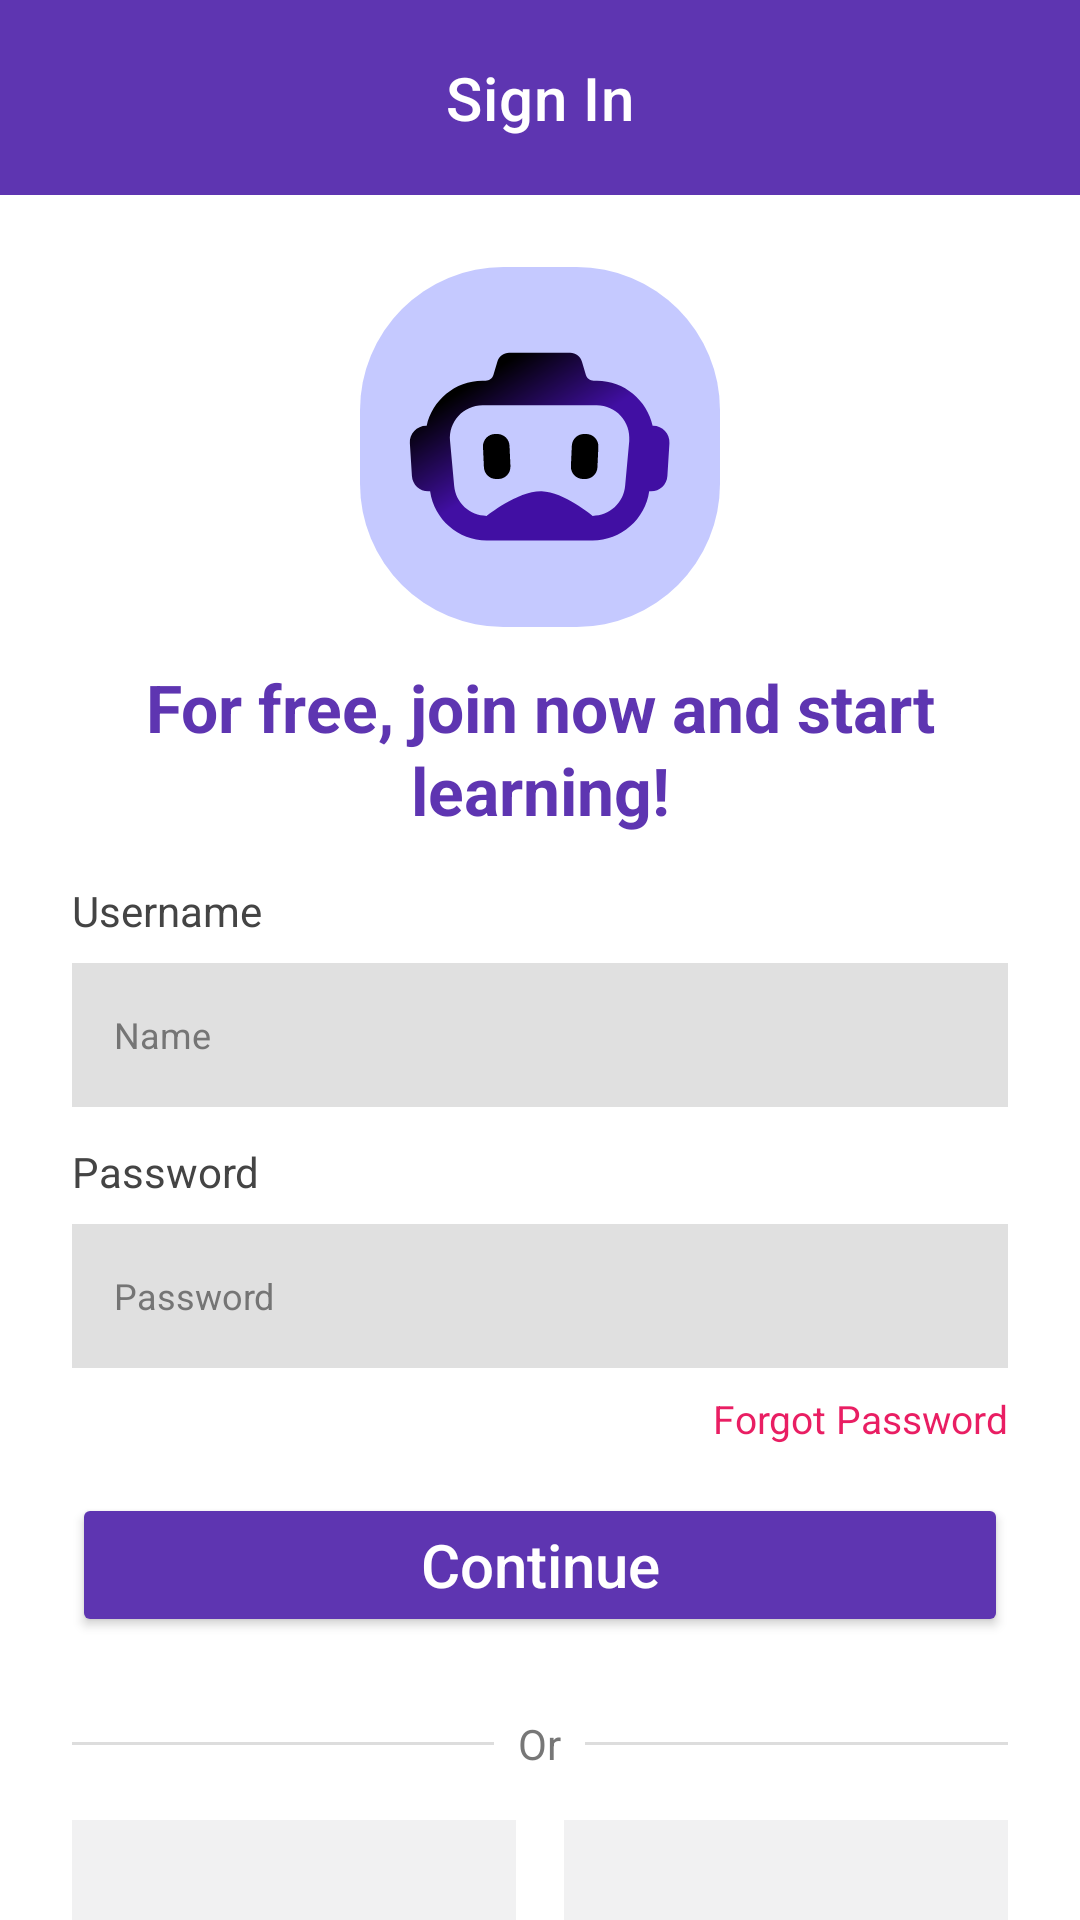

Here is an Android app screen rendered from its layout file. Give the layout XML and the strings, colors and styles it references.
<!-- AndroidManifest.xml: application theme Theme.NT118_EnglishVocabApp -->
<!-- res/layout/fragment_sign_in.xml -->
<?xml version="1.0" encoding="utf-8"?>
<androidx.coordinatorlayout.widget.CoordinatorLayout xmlns:android="http://schemas.android.com/apk/res/android"
    xmlns:app="http://schemas.android.com/apk/res-auto"    xmlns:tools="http://schemas.android.com/tools"
    android:layout_width="match_parent"
    android:layout_height="match_parent"
    android:background="@color/white"
    tools:context=".ui.auth.SignInFragment">

    
    <com.google.android.material.appbar.AppBarLayout
        android:id="@+id/app_bar_layout"
        android:layout_width="match_parent"
        android:layout_height="wrap_content"
        android:background="@color/purple_700"
        app:elevation="0dp">

        <com.google.android.material.appbar.MaterialToolbar
            android:id="@+id/toolbar"
            android:layout_width="match_parent"
            android:layout_height="65dp"
            app:title="Sign In"
            app:titleCentered="true"
            app:titleTextColor="@color/white" />

    </com.google.android.material.appbar.AppBarLayout>

    
    <androidx.core.widget.NestedScrollView
        android:layout_width="match_parent"
        android:layout_height="match_parent"
        android:fillViewport="true"
        app:layout_behavior="@string/appbar_scrolling_view_behavior">

        <LinearLayout
            android:layout_width="match_parent"
            android:layout_height="wrap_content"
            android:orientation="vertical"
            android:paddingStart="24dp"
            android:paddingEnd="24dp"
            android:paddingTop="24dp"
            android:paddingBottom="24dp">

            
            
            <ImageView
                android:layout_width="120dp"
                android:layout_height="120dp"
                android:layout_gravity="center"
                android:src="@drawable/applogo"
                android:contentDescription="@string/cd_illustration" />

            
            <TextView
                android:layout_width="match_parent"
                android:layout_height="wrap_content"
                android:layout_marginTop="12dp"
                android:text="@string/sign_in_heading"
                android:textSize="22sp"
                android:textColor="@color/purple_700"
                android:textStyle="bold"
                android:textAlignment="center"
                android:lineSpacingExtra="2dp" />

            
            <View
                android:layout_width="match_parent"
                android:layout_height="16dp" />

            
            <TextView
                android:layout_width="wrap_content"
                android:layout_height="wrap_content"
                android:text="@string/username_label"
                android:textSize="14sp"
                android:textColor="#444" />

            <EditText
                android:id="@+id/input_username"
                android:layout_width="match_parent"
                android:layout_height="48dp"
                android:layout_marginTop="8dp"
                android:background="@color/light_gray"
                android:paddingStart="14dp"
                android:paddingEnd="14dp"
                android:textSize="12sp"
                android:textColor="@color/black"
                android:textColorHint="@color/gray"
                android:hint="@string/username_hint"
                android:inputType="textPersonName"
                android:autofillHints="username" />

            
            <TextView
                android:layout_width="wrap_content"
                android:layout_height="wrap_content"
                android:layout_marginTop="12dp"
                android:text="@string/password_label"
                android:textSize="14sp"
                android:textColor="#444" />

            <EditText
                android:id="@+id/input_password"
                android:layout_width="match_parent"
                android:layout_height="48dp"
                android:layout_marginTop="8dp"
                android:background="@color/light_gray"
                android:paddingStart="14dp"
                android:paddingEnd="14dp"
                android:textSize="12sp"
                android:textColor="@color/black"
                android:textColorHint="@color/gray"
                android:hint="@string/password_hint"
                android:inputType="textPassword"
                android:autofillHints="password" />

            <TextView
                android:id="@+id/button_forgot_password"
                android:layout_width="wrap_content"
                android:layout_height="wrap_content"
                android:layout_marginTop="8dp"
                android:layout_gravity="end"
                android:text="@string/forgot_password"
                android:textColor="#E91E63"
                android:textSize="13sp" />

            
            <Button
                android:id="@+id/button_sign_in_to_main"
                android:layout_width="match_parent"
                android:layout_height="48dp"
                android:layout_marginTop="16dp"
                android:backgroundTint="@color/purple_700"
                android:text="@string/continue_label"
                android:textSize="20sp"
                android:textColor="@android:color/white"
                android:textAllCaps="false" />

            
            <LinearLayout
                android:layout_width="match_parent"
                android:layout_height="wrap_content"
                android:orientation="horizontal"
                android:gravity="center"
                android:layout_marginTop="18dp"
                android:paddingTop="8dp"
                android:paddingBottom="8dp">

                <View
                    android:layout_width="0dp"
                    android:layout_height="1dp"
                    android:layout_weight="1"
                    android:background="#DDD" />

                <TextView
                    android:layout_width="wrap_content"
                    android:layout_height="wrap_content"
                    android:layout_marginLeft="8dp"
                    android:layout_marginRight="8dp"
                    android:text="@string/or_label"
                    android:textColor="#777" />

                <View
                    android:layout_width="0dp"
                    android:layout_height="1dp"
                    android:layout_weight="1"
                    android:background="#DDD" />
            </LinearLayout>

            
            <LinearLayout
                android:layout_width="match_parent"
                android:layout_height="wrap_content"
                android:orientation="horizontal"
                android:gravity="center"
                android:layout_marginTop="8dp"
                android:weightSum="2">

                <ImageButton
                    android:id="@+id/social_facebook_sign_in"
                    android:layout_width="0dp"
                    android:layout_weight="1"
                    android:layout_height="48dp"
                    android:layout_marginEnd="8dp"
                    android:background="@color/light_white_gray"
                    android:src="@drawable/facebook"
                    android:scaleType="centerInside"
                    android:contentDescription="@string/cd_facebook" />

                <ImageButton
                    android:id="@+id/social_google_sign_in"
                    android:layout_width="0dp"
                    android:layout_weight="1"
                    android:layout_height="48dp"
                    android:layout_marginStart="8dp"
                    android:background="@color/light_white_gray"
                    android:src="@drawable/googlelogo"
                    android:scaleType="centerInside"
                    android:contentDescription="@string/cd_google" />
            </LinearLayout>

            
            <TextView
                android:layout_width="match_parent"
                android:layout_height="wrap_content"
                android:layout_marginTop="14dp"
                android:gravity="center"
                android:text="@string/sign_up_prompt"
                android:textColor="#444"
                android:paddingTop="10dp"
                android:paddingBottom="6dp"
                android:id="@+id/button_go_to_sign_up" />

        </LinearLayout>
    </androidx.core.widget.NestedScrollView>

</androidx.coordinatorlayout.widget.CoordinatorLayout>
<!-- resources referenced by this layout -->
<resources>
  <color name="black">#FF000000</color>
  <color name="gray">#757575</color>
  <color name="light_gray">#E0E0E0</color>
  <color name="light_white_gray">#F1F1F2</color>
  <color name="purple_700">#5E35B1</color>
  <color name="white">#FFFFFFFF</color>
  <!-- drawable applogo: vector/xml drawable (drawable, 2293 chars, omitted) -->
  <string name="cd_facebook">Facebook logo</string>
  <string name="cd_google">Google logo</string>
  <string name="cd_illustration">Sign in illustration</string>
  <string name="continue_label">Continue</string>
  <string name="forgot_password">Forgot Password</string>
  <string name="or_label">Or</string>
  <string name="password_hint">Password</string>
  <string name="password_label">Password</string>
  <string name="sign_in_heading">For free, join now and start learning!</string>
  <string name="sign_up_prompt">Don\'t have an account? Sign up</string>
  <string name="username_hint">Name</string>
  <string name="username_label">Username</string>
  <style name="Theme.NT118_EnglishVocabApp" parent="Theme.MaterialComponents.DayNight.DarkActionBar">
          
          <item name="colorPrimary">@color/blue</item>
          <item name="colorPrimaryVariant">@color/dark_purple</item>
          
          <item name="colorOnPrimary">@android:color/white</item>
          
          <item name="colorSecondary">@color/teal_200</item>
          <item name="colorSecondaryVariant">@color/teal_700</item>
          <item name="colorOnSecondary">@android:color/white</item>
          
          <item name="android:statusBarColor">?attr/colorPrimaryVariant</item>
          
      </style>
  <color name="blue">#3D5CFF</color>
  <color name="dark_purple">#410FA3</color>
  <color name="teal_200">#03DAC5</color>
  <color name="teal_700">#018786</color>
</resources>
